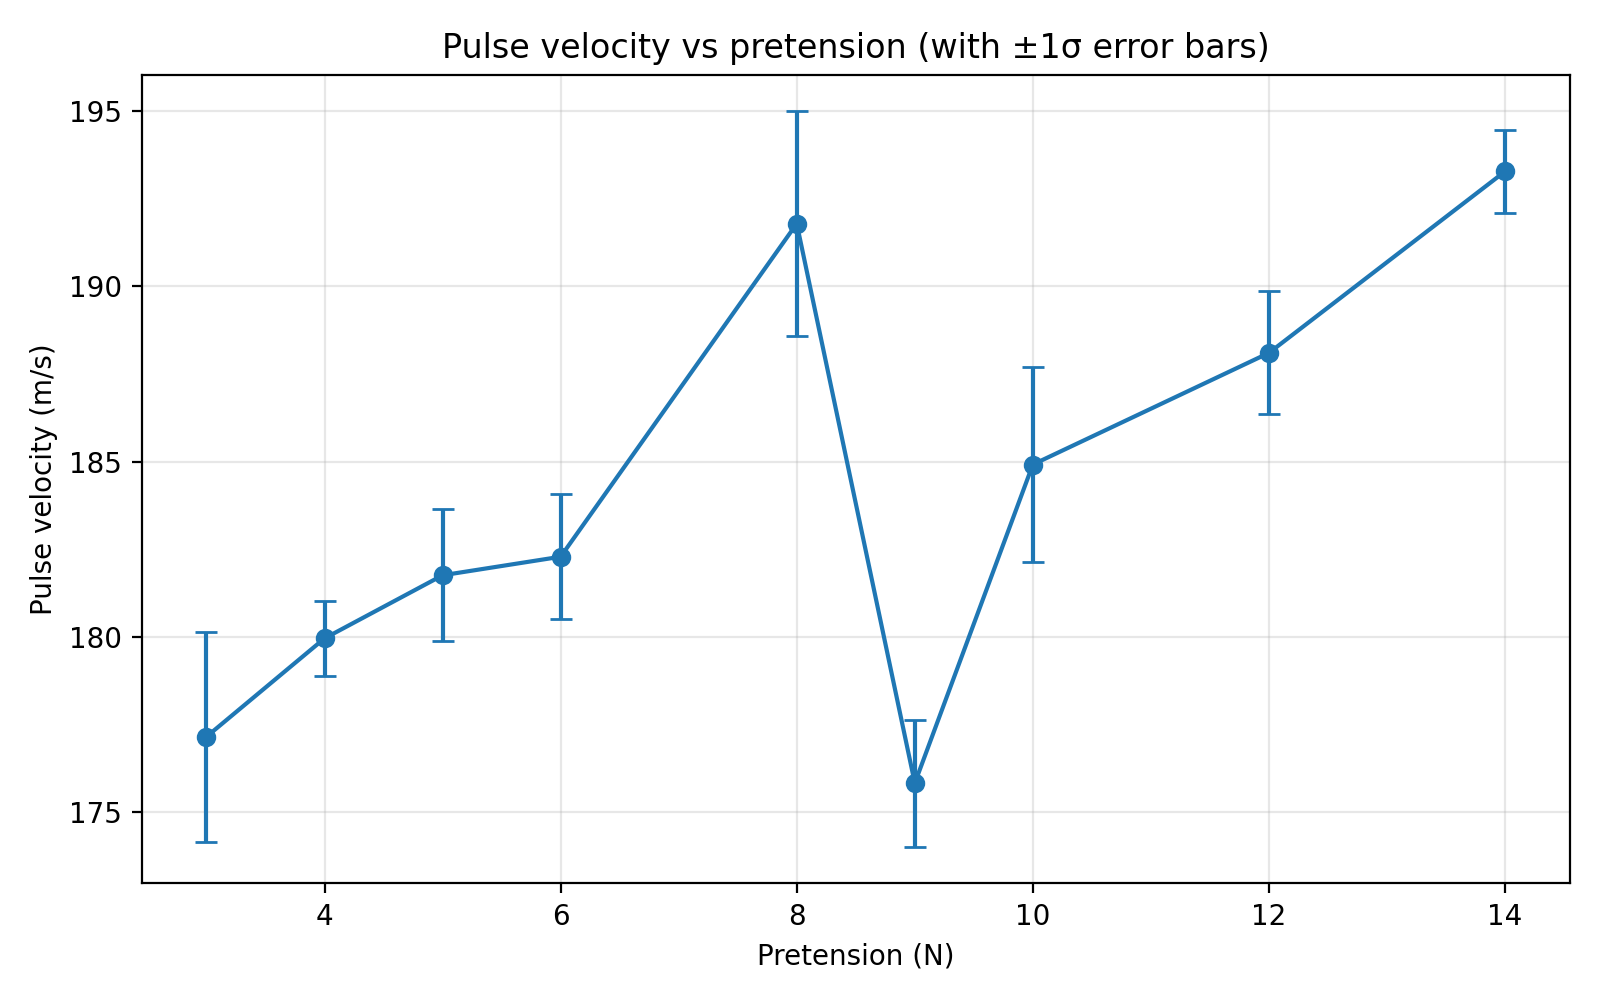

Data behind this chart, as committed beside it:
pretension_N, csv_path, velocity, u_velocity, delta_t_s, u_delta_t_s, t1_mean_s, t1_std_s, t2_mean_s, t2_std_s
3.0, .\1D chain tension changing exp\3n\scope…, 177.2, 2.998, 0.0008128, 1.3743419044417171e-05, 0.00113, 2.4359970033231696e-06, 0.001943, 1.3525808132242935e-05
4.0, .\1D chain tension changing exp\4N\scope…, 180, 1.065, 0.0008002, 4.70097041320014e-06, 0.001034, 3.4043084540671656e-06, 0.001835, 3.2418832143292757e-06
5.0, .\1D chain tension changing exp\5N\scope…, 181.8, 1.876, 0.0007922, 8.157709891213172e-06, 0.001102, 5.410089199931944e-06, 0.001894, 6.105666672688329e-06
6.0, .\1D chain tension changing exp\6N\scope…, 182.3, 1.784, 0.0007899, 7.709569991317637e-06, 0.001049, 6.479951624721714e-06, 0.001839, 4.177043977778046e-06
8.0, .\1D chain tension changing exp\8N\scope…, 191.8, 3.2, 0.0007508, 1.2514543890944353e-05, 0.00104, 0.0, 0.001791, 1.2514543890944353e-05
9.0, .\1D chain tension changing exp\9N\scope…, 175.8, 1.812, 0.0008189, 8.419358722582578e-06, 0.001015, 3.4113340230912654e-06, 0.001834, 7.69729832359558e-06
10.0, .\1D chain tension changing exp\10N\scop…, 184.9, 2.781, 0.0007787, 1.1698824071068518e-05, 0.0009784, 9.177980297834638e-06, 0.001757, 7.254458098188409e-06
12.0, .\1D chain tension changing exp\12N\scop…, 188.1, 1.753, 0.0007655, 7.1162528132317234e-06, 0.001004, 0.0, 0.00177, 7.1162528132317234e-06
14.0, .\1D chain tension changing exp\14N\scop…, 193.3, 1.194, 0.000745, 4.573548306356895e-06, 0.001033, 1.057124637873897e-06, 0.001778, 4.4497001708632015e-06
